Run: headless pygame with SDL's dummy video driver; simulated clock (each Clock.tick advances the game by its frame time, no real sleeping); random seed 0; keys injected as events and as key.get_pressed() state; mouse plan: one left click at the window centre at the start of phase 2, then a move to the lower-right quarter at the start of phase 3; restart key SPACE tapped at the start of phases 3 and 4.
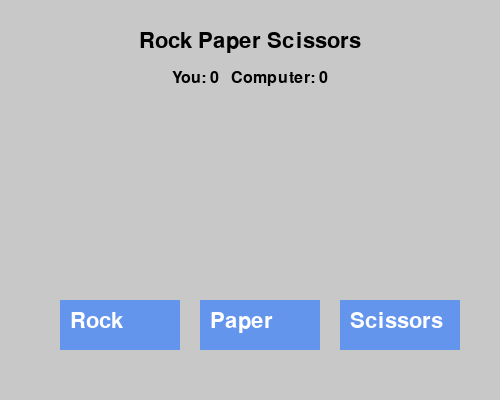
Frame 1 of 4 · flips 1–60 · no input
Frame 2 of 4 · flips 61–180 · clicked the window centre · tapped SPACE, RETURN · held RIGHT (→), D · screen unchanged from frame 1, image omitted
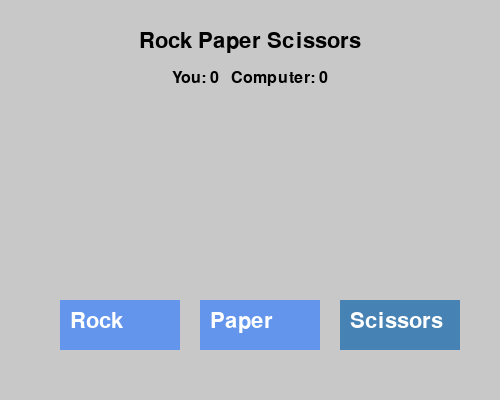
Frame 3 of 4 · flips 181–300 · moved the mouse to the lower-right quarter · tapped SPACE · held DOWN (↓), S
Frame 4 of 4 · flips 301–420 · tapped SPACE · held LEFT (←), A, UP (↑), W · screen unchanged from frame 3, image omitted

The pygame program that drew these frames:

import random
import pygame
import sys

# --- Initialize Pygame ---
pygame.init()
WIDTH, HEIGHT = 500, 400
screen = pygame.display.set_mode((WIDTH, HEIGHT))
pygame.display.set_caption("Rock Paper Scissors")
font = pygame.font.SysFont('Arial', 32)
small_font = pygame.font.SysFont('Arial', 24)

# --- Game Choices ---
CHOICES = ['Rock', 'Paper', 'Scissors']
BUTTONS = []  # Will hold button rects and labels

# --- Colors ---
WHITE = (255, 255, 255)
BLACK = (0, 0, 0)
GRAY = (200, 200, 200)
BLUE = (100, 149, 237)

# --- Helper to Draw Buttons ---
def draw_buttons():
    BUTTONS.clear()
    for i, choice in enumerate(CHOICES):
        rect = pygame.Rect(60 + i*140, 300, 120, 50)
        pygame.draw.rect(screen, BLUE, rect)
        label = font.render(choice, True, WHITE)
        screen.blit(label, (rect.x + 10, rect.y + 10))
        BUTTONS.append((rect, choice))

# --- Helper to Draw Buttons with Animation ---
def draw_buttons(active_idx=None, shake_offset=0):
    BUTTONS.clear()
    for i, choice in enumerate(CHOICES):
        # Animate button color on hover/click
        color = (70, 130, 180) if i == active_idx else BLUE
        rect = pygame.Rect(60 + i*140 + (shake_offset if i == active_idx else 0), 300, 120, 50)
        pygame.draw.rect(screen, color, rect)
        label = font.render(choice, True, WHITE)
        screen.blit(label, (rect.x + 10, rect.y + 10))
        BUTTONS.append((rect, choice))

# --- Helper to Get Winner ---
def get_winner(player, computer):
    if player == computer:
        return "Draw!"
    if (player == 'Rock' and computer == 'Scissors') or \
       (player == 'Paper' and computer == 'Rock') or \
       (player == 'Scissors' and computer == 'Paper'):
        return "You Win!"
    return "You Lose!"

# --- Splash Screen for Win Condition ---
def show_winner(winner):
    # Display a splash screen when someone reaches 5 wins
    while True:
        screen.fill((50, 205, 50))
        msg = font.render(f"{winner} Wins!", True, WHITE)
        play_again = small_font.render("Press SPACE to play again or Q to quit", True, BLACK)
        screen.blit(msg, (WIDTH//2 - msg.get_width()//2, HEIGHT//2 - 40))
        screen.blit(play_again, (WIDTH//2 - play_again.get_width()//2, HEIGHT//2 + 10))
        pygame.display.update()
        for event in pygame.event.get():
            if event.type == pygame.QUIT:
                pygame.quit(); sys.exit()
            if event.type == pygame.KEYDOWN:
                if event.key == pygame.K_SPACE:
                    return True  # Play again
                if event.key == pygame.K_q:
                    pygame.quit(); sys.exit()

# --- Main Game Loop ---
def main():
    player_score = 0
    computer_score = 0
    player_choice = None
    computer_choice = None
    result = ""
    running = True
    animating = False
    anim_idx = None
    shake_frames = 0
    WIN_SCORE = 5  # Win condition
    while running:
        screen.fill(GRAY)
        title = font.render("Rock Paper Scissors", True, BLACK)
        screen.blit(title, (WIDTH//2 - title.get_width()//2, 30))
        # Draw score counter
        score_text = small_font.render(f"You: {player_score}   Computer: {computer_score}", True, BLACK)
        screen.blit(score_text, (WIDTH//2 - score_text.get_width()//2, 70))
        # Handle animation
        shake_offset = 0
        if animating and shake_frames > 0:
            shake_offset = (-5 if shake_frames % 2 == 0 else 5)
            shake_frames -= 1
            if shake_frames == 0:
                animating = False
        # Draw buttons with animation
        mouse_pos = pygame.mouse.get_pos()
        hover_idx = None
        for i, (rect, _) in enumerate(BUTTONS):
            if rect.collidepoint(mouse_pos):
                hover_idx = i
        draw_buttons(active_idx=anim_idx if animating else hover_idx, shake_offset=shake_offset)
        # Show choices and result
        if player_choice:
            player_text = small_font.render(f"You: {player_choice}", True, BLACK)
            comp_text = small_font.render(f"Computer: {computer_choice}", True, BLACK)
            result_text = font.render(result, True, BLACK)
            screen.blit(player_text, (60, 120))
            screen.blit(comp_text, (60, 160))
            screen.blit(result_text, (60, 200))
        for event in pygame.event.get():
            if event.type == pygame.QUIT:
                running = False
            if event.type == pygame.MOUSEBUTTONDOWN and not animating:
                pos = pygame.mouse.get_pos()
                for idx, (rect, choice) in enumerate(BUTTONS):
                    if rect.collidepoint(pos):
                        # Start shake animation for selected button
                        animating = True
                        anim_idx = idx
                        shake_frames = 6
                        # Set choices and result after animation
                        player_choice = choice
                        computer_choice = random.choice(CHOICES)
                        result = get_winner(player_choice, computer_choice)
                        # Update scores
                        if result == "You Win!":
                            player_score += 1
                        elif result == "You Lose!":
                            computer_score += 1
                        # Check win condition
                        if player_score == WIN_SCORE or computer_score == WIN_SCORE:
                            winner = "You" if player_score == WIN_SCORE else "Computer"
                            play_again = show_winner(winner)
                            if play_again:
                                # Reset scores and choices
                                player_score = 0
                                computer_score = 0
                                player_choice = None
                                computer_choice = None
                                result = ""
                            else:
                                running = False
        pygame.display.update()
        pygame.time.delay(30)
    pygame.quit()
    sys.exit()

# --- Run the Game ---
if __name__ == "__main__":
    main()
